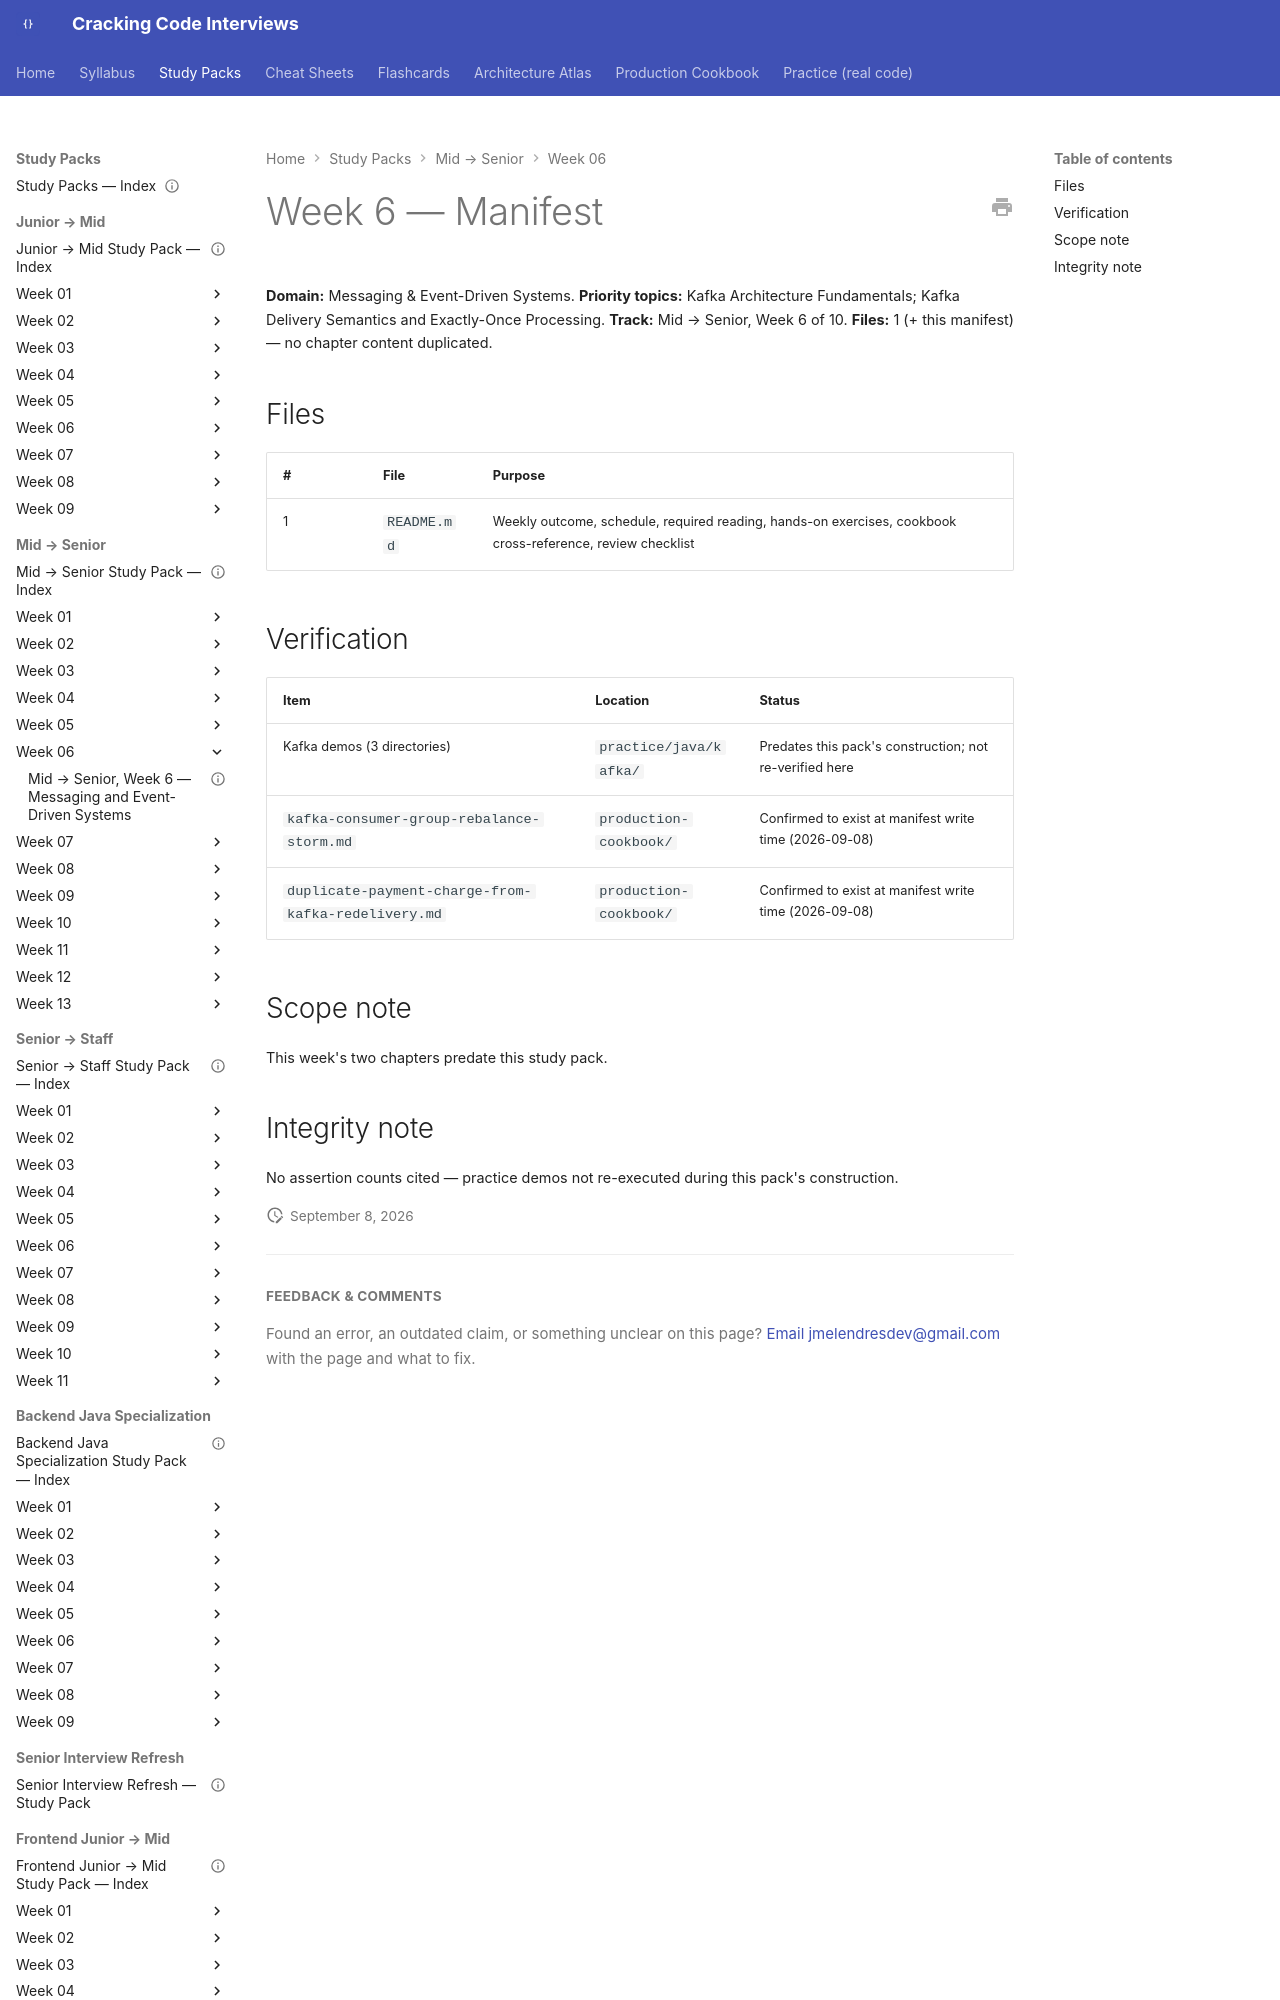

repository: JuanMelendres/cracking-code-interviews · page: study-packs/mid-to-senior/week-06/MANIFEST/index.html · generator: mkdocs

---
title: "Mid → Senior, Week 6 — Manifest"
week: 6
track: mid-to-senior
last_reviewed: 2026-09-08
---

# Week 6 — Manifest

**Domain:** Messaging & Event-Driven Systems. **Priority topics:** Kafka Architecture Fundamentals; Kafka Delivery Semantics and Exactly-Once Processing. **Track:** Mid → Senior, Week 6 of 10.
**Files:** 1 (+ this manifest) — no chapter content duplicated.
